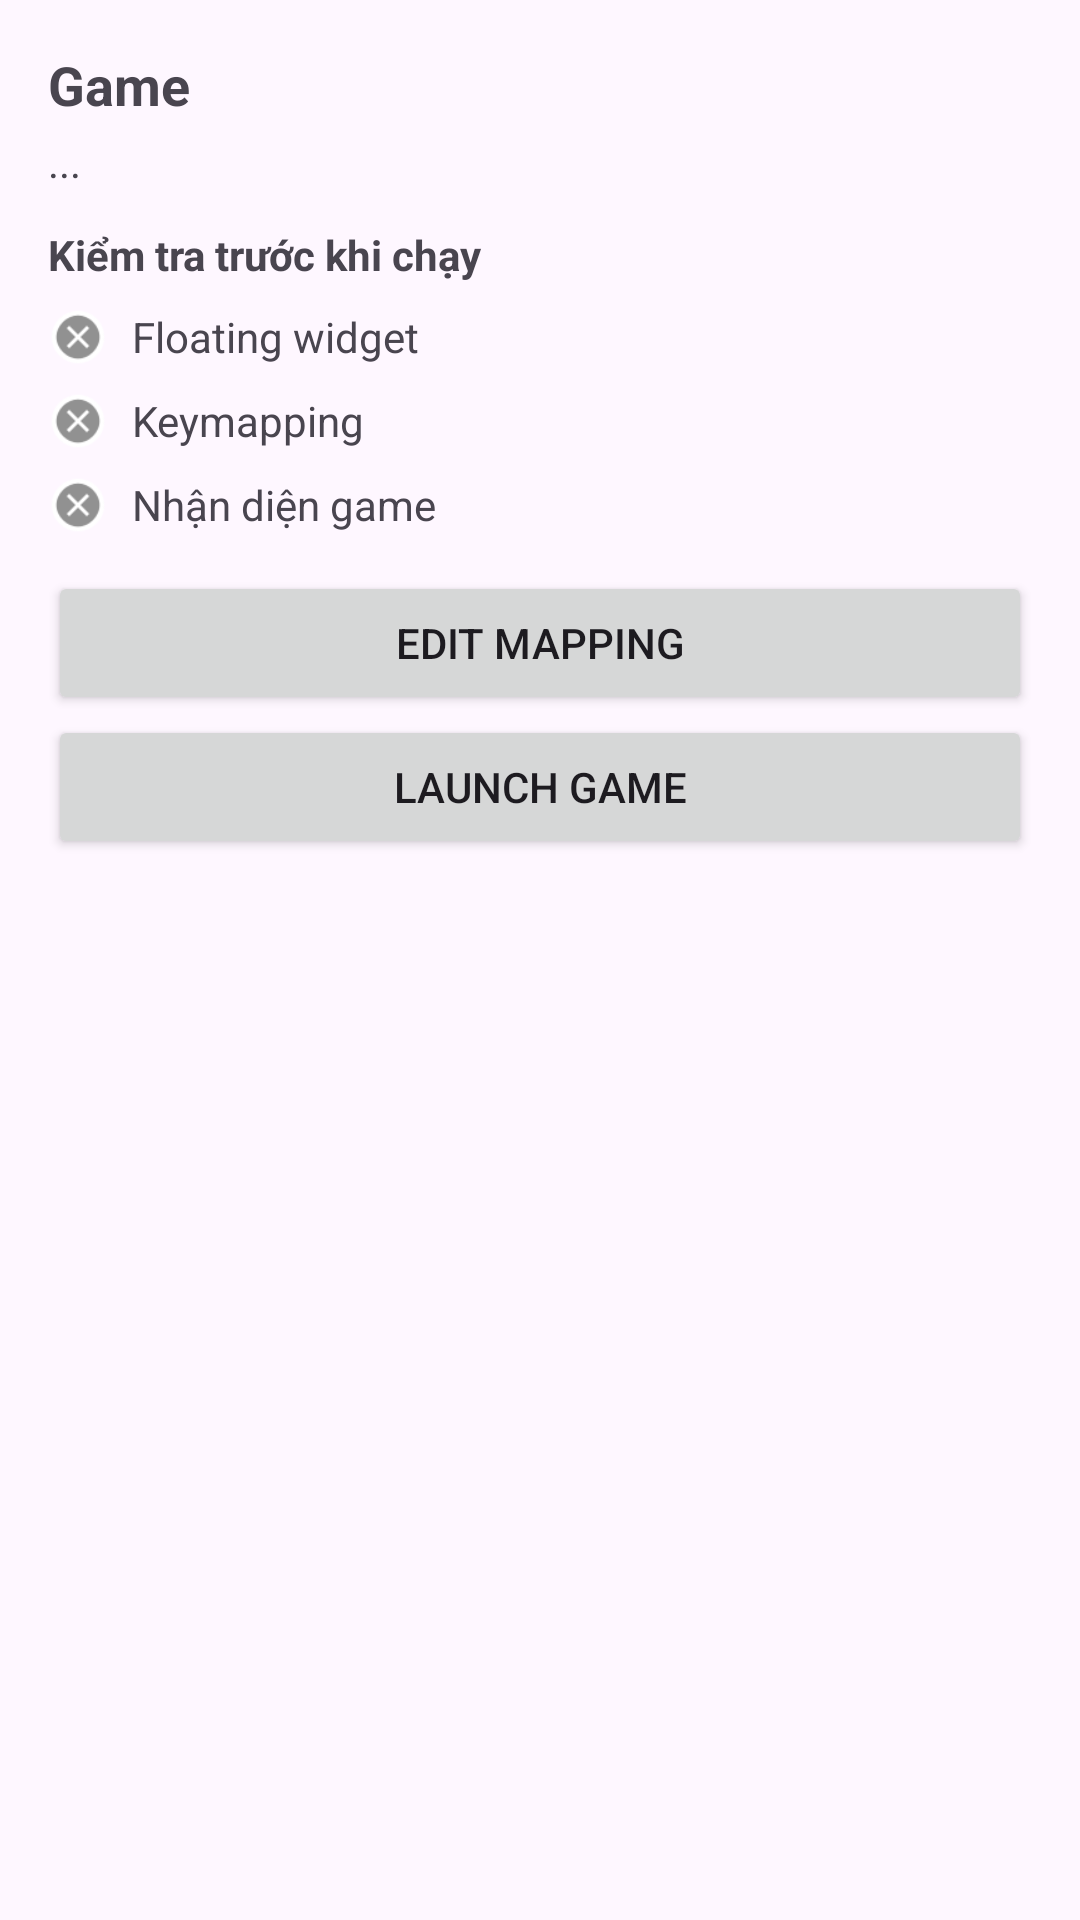

The Android layout XML behind this screen, and the referenced resources:
<!-- AndroidManifest.xml: application theme AppTheme -->
<!-- res/layout/sheet_launchpad.xml -->
<?xml version="1.0" encoding="utf-8"?>
<LinearLayout xmlns:android="http://schemas.android.com/apk/res/android"
    android:orientation="vertical"
    android:padding="16dp"
    android:layout_width="match_parent"
    android:layout_height="wrap_content">

    <TextView
        android:id="@+id/tvName"
        android:layout_width="match_parent"
        android:layout_height="wrap_content"
        android:textStyle="bold"
        android:textSize="18sp"
        android:text="Game" />

    <TextView
        android:id="@+id/tvInfo"
        android:layout_width="match_parent"
        android:layout_height="wrap_content"
        android:layout_marginTop="4dp"
        android:text="..." />

    <TextView
        android:layout_width="match_parent"
        android:layout_height="wrap_content"
        android:layout_marginTop="12dp"
        android:textStyle="bold"
        android:text="Kiểm tra trước khi chạy" />

    
    <LinearLayout
        android:layout_width="match_parent"
        android:layout_height="wrap_content"
        android:orientation="horizontal"
        android:gravity="center_vertical"
        android:layout_marginTop="8dp">

        <ImageView
            android:id="@+id/ivOverlayStatus"
            android:layout_width="20dp"
            android:layout_height="20dp"
            android:contentDescription="@null"
            android:src="@android:drawable/presence_offline" />

        <TextView
            android:id="@+id/tvOverlayStatus"
            android:layout_width="0dp"
            android:layout_height="wrap_content"
            android:layout_weight="1"
            android:layout_marginStart="8dp"
            android:text="Floating widget" />

        <Button
            android:id="@+id/btnFixOverlay"
            style="?attr/buttonBarButtonStyle"
            android:layout_width="wrap_content"
            android:layout_height="wrap_content"
            android:text="Cấp quyền"
            android:visibility="gone" />
    </LinearLayout>

    
    <LinearLayout
        android:layout_width="match_parent"
        android:layout_height="wrap_content"
        android:orientation="horizontal"
        android:gravity="center_vertical"
        android:layout_marginTop="8dp">

        <ImageView
            android:id="@+id/ivServiceStatus"
            android:layout_width="20dp"
            android:layout_height="20dp"
            android:contentDescription="@null"
            android:src="@android:drawable/presence_offline" />

        <TextView
            android:id="@+id/tvServiceStatus"
            android:layout_width="0dp"
            android:layout_height="wrap_content"
            android:layout_weight="1"
            android:layout_marginStart="8dp"
            android:text="Keymapping" />

        <Button
            android:id="@+id/btnFixService"
            style="?attr/buttonBarButtonStyle"
            android:layout_width="wrap_content"
            android:layout_height="wrap_content"
            android:text="Bật service"
            android:visibility="gone" />
    </LinearLayout>

    
    <LinearLayout
        android:layout_width="match_parent"
        android:layout_height="wrap_content"
        android:orientation="horizontal"
        android:gravity="center_vertical"
        android:layout_marginTop="8dp">

        <ImageView
            android:id="@+id/ivDetectStatus"
            android:layout_width="20dp"
            android:layout_height="20dp"
            android:contentDescription="@null"
            android:src="@android:drawable/presence_offline" />

        <TextView
            android:id="@+id/tvDetectStatus"
            android:layout_width="0dp"
            android:layout_height="wrap_content"
            android:layout_weight="1"
            android:layout_marginStart="8dp"
            android:text="Nhận diện game" />

        <Button
            android:id="@+id/btnFixDetect"
            style="?attr/buttonBarButtonStyle"
            android:layout_width="wrap_content"
            android:layout_height="wrap_content"
            android:text="Cấp quyền"
            android:visibility="gone" />
    </LinearLayout>

    <Button
        android:id="@+id/btnEdit"
        android:layout_width="match_parent"
        android:layout_height="wrap_content"
        android:layout_marginTop="12dp"
        android:text="EDIT MAPPING" />

    <Button
        android:id="@+id/btnLaunch"
        android:layout_width="match_parent"
        android:layout_height="wrap_content"
        android:text="LAUNCH GAME" />

</LinearLayout>
<!-- resources referenced by this layout -->
<resources>
  <style name="AppTheme" parent="Theme.Material3.DayNight.NoActionBar">
          <item name="android:statusBarColor">?attr/colorPrimary</item>
      </style>
</resources>
